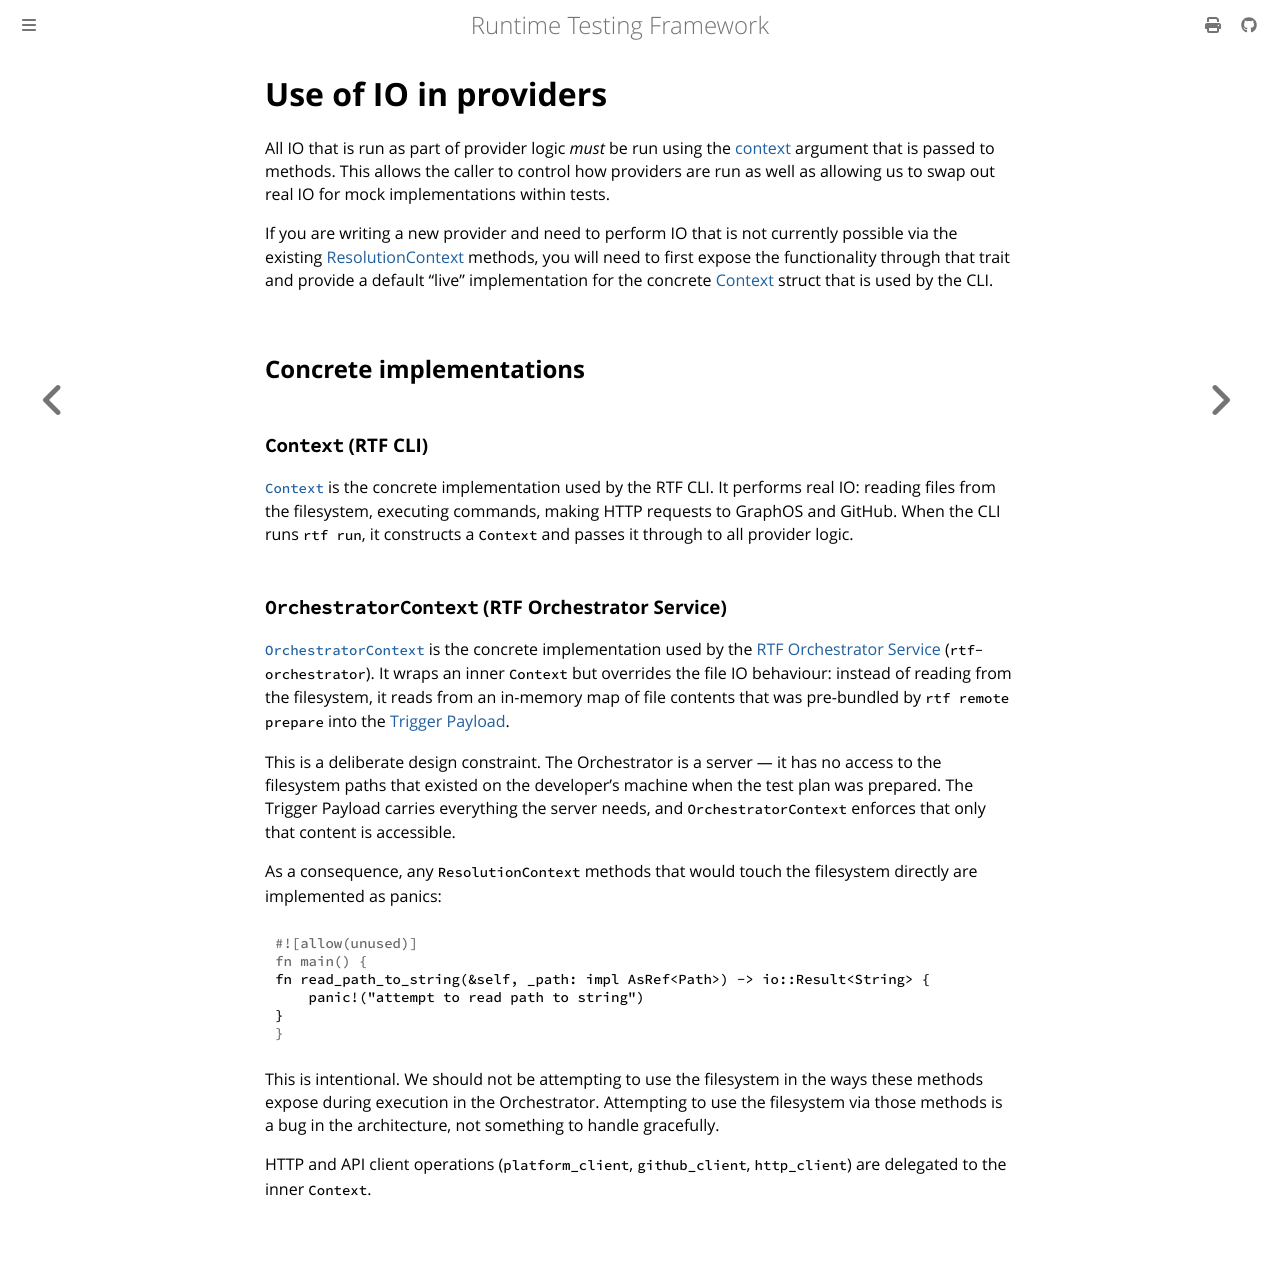

repository: apollographql/runtime-testing-framework · page: developer/explanation/context.html · generator: mdbook

<!-- diataxis-type: explanation -->

# Use of IO in providers

All IO that is run as part of provider logic _must_ be run using the [context][0] argument that is
passed to methods. This allows the caller to control how providers are run as well as allowing us to
swap out real IO for mock implementations within tests.

If you are writing a new provider and need to perform IO that is not currently possible via the
existing [ResolutionContext][1] methods, you will need to first expose the functionality through
that trait and provide a default "live" implementation for the concrete [Context][2] struct that is
used by the CLI.

## Concrete implementations

### `Context` (RTF CLI)

[`Context`][2] is the concrete implementation used by the RTF CLI. It performs real IO: reading
files from the filesystem, executing commands, making HTTP requests to GraphOS and GitHub. When the
CLI runs `rtf run`, it constructs a `Context` and passes it through to all provider logic.

### `OrchestratorContext` (RTF Orchestrator Service)

[`OrchestratorContext`][3] is the concrete implementation used by the [RTF Orchestrator Service][4]
(`rtf-orchestrator`). It wraps an inner `Context` but overrides the file IO behaviour: instead of
reading from the filesystem, it reads from an in-memory map of file contents that was pre-bundled by
`rtf remote prepare` into the [Trigger Payload][5].

This is a deliberate design constraint. The Orchestrator is a server — it has no access to the
filesystem paths that existed on the developer's machine when the test plan was prepared. The
Trigger Payload carries everything the server needs, and `OrchestratorContext` enforces that only
that content is accessible.

As a consequence, any `ResolutionContext` methods that would touch the filesystem directly are
implemented as panics:

```rust
fn read_path_to_string(&self, _path: impl AsRef<Path>) -> io::Result<String> {
    panic!("attempt to read path to string")
}
```

This is intentional. We should not be attempting to use the filesystem in the ways these methods
expose during execution in the Orchestrator. Attempting to use the filesystem via those methods is a
bug in the architecture, not something to handle gracefully.

HTTP and API client operations (`platform_client`, `github_client`, `http_client`) are delegated to
the inner `Context`.

[0]: https://github.com/apollographql/runtime-testing-framework/blob/main/crates/rtf-config/src/context.rs
[1]: https://github.com/apollographql/runtime-testing-framework/blob/37ed7a5f57c7761ee24acc1a0ece82fc5456740d/crates/rtf-config/src/context.rs#L35
[2]: https://github.com/apollographql/runtime-testing-framework/blob/37ed7a5f57c7761ee24acc1a0ece82fc5456740d/crates/rtf-config/src/context.rs#L157
[3]: https://github.com/apollographql/runtime-testing-framework/blob/main/crates/rtf-orchestrator/src/context.rs
[4]: ../../reference/glossary.md#rtf-orchestrator-service
[5]: ../../reference/glossary.md#trigger-payload
